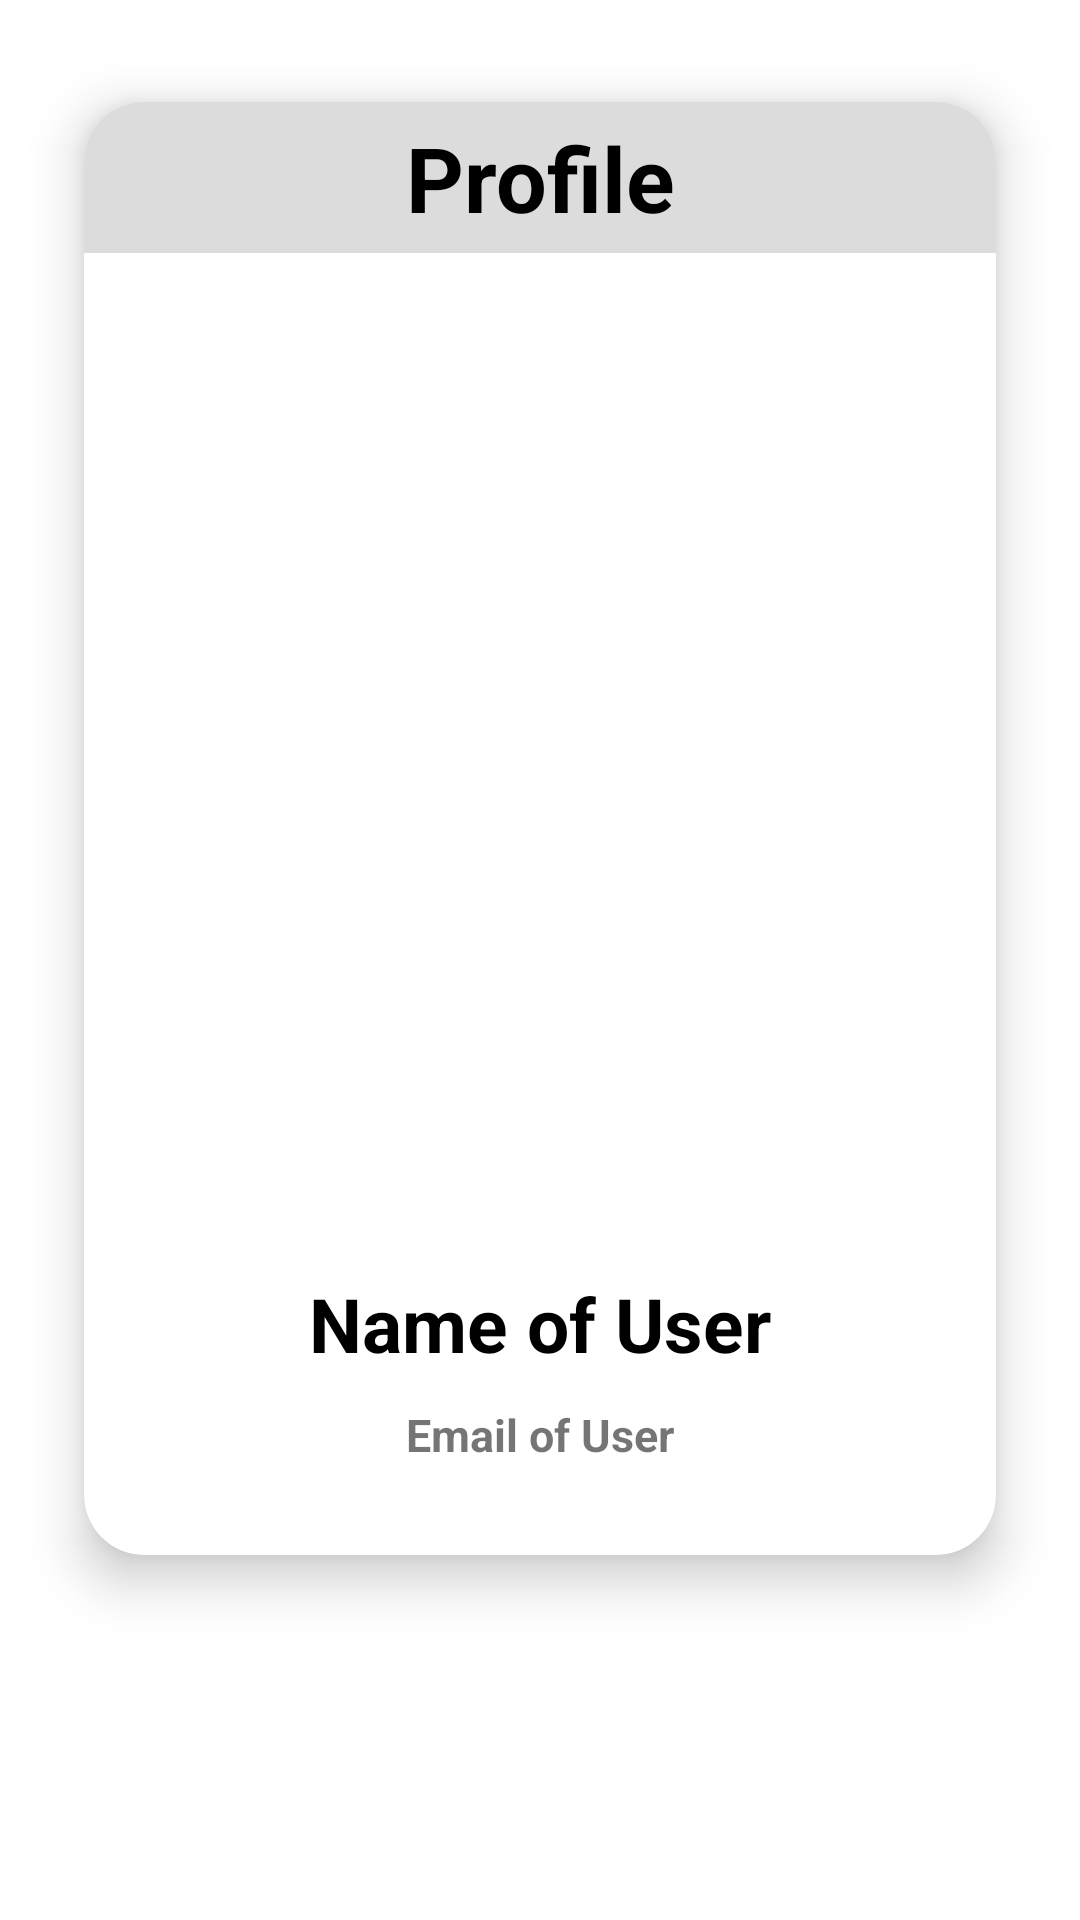

Produce the Android XML layout that renders to this screen, including the resource entries it uses.
<!-- AndroidManifest.xml: application theme Theme.AndroidPractical -->
<!-- res/layout/activity_ws_single_user.xml -->
<?xml version="1.0" encoding="utf-8"?>
<androidx.constraintlayout.widget.ConstraintLayout xmlns:android="http://schemas.android.com/apk/res/android"
    xmlns:app="http://schemas.android.com/apk/res-auto"
    xmlns:tools="http://schemas.android.com/tools"
    android:layout_width="match_parent"
    android:layout_height="match_parent"
    tools:context=".activities.WsSingleUserActivity">

    <androidx.cardview.widget.CardView
        android:id="@+id/cardView"
        android:layout_width="match_parent"
        android:layout_height="wrap_content"
        android:layout_margin="10dp"
        app:cardBackgroundColor="@color/white"
        app:cardCornerRadius="20dp"
        app:cardElevation="10dp"
        app:cardMaxElevation="12dp"
        app:cardPreventCornerOverlap="true"
        app:cardUseCompatPadding="true"
        app:layout_constraintTop_toTopOf="parent">

        <androidx.constraintlayout.widget.ConstraintLayout
            android:layout_width="match_parent"
            android:layout_height="match_parent"
            android:paddingBottom="30dp">

            <androidx.appcompat.widget.AppCompatTextView
                android:id="@+id/cardHeader"
                android:layout_width="match_parent"
                android:layout_height="wrap_content"
                android:background="@color/lightest_grey"
                android:gravity="center"
                android:text="@string/single_user_card_header_profile"
                android:textColor="@color/black"
                android:textSize="30sp"
                android:textStyle="bold"
                android:paddingVertical="5dp"
                app:layout_constraintTop_toTopOf="parent" />

            <androidx.appcompat.widget.AppCompatImageView
                android:id="@+id/ivProfilePicture"
                android:layout_width="match_parent"
                android:layout_height="250dp"
                android:layout_marginTop="50dp"
                android:src="@drawable/ic_launcher_background"
                app:layout_constraintTop_toBottomOf="@+id/cardHeader" />

            <androidx.appcompat.widget.AppCompatTextView
                android:id="@+id/tvName"
                android:layout_width="match_parent"
                android:layout_height="wrap_content"
                android:layout_marginVertical="40dp"
                android:gravity="center"
                android:text="@string/single_user_card_name_of_user"
                android:textColor="@color/black"
                android:textSize="25sp"
                android:textStyle="bold"
                app:layout_constraintTop_toBottomOf="@+id/ivProfilePicture" />

            <androidx.appcompat.widget.AppCompatTextView
                android:id="@+id/tvEmail"
                android:layout_width="match_parent"
                android:layout_height="wrap_content"
                android:layout_marginTop="10dp"
                android:gravity="center"
                android:text="@string/single_user_card_email_of_user"
                android:textSize="15sp"
                android:textStyle="bold"
                app:layout_constraintTop_toBottomOf="@+id/tvName" />

        </androidx.constraintlayout.widget.ConstraintLayout>

    </androidx.cardview.widget.CardView>

</androidx.constraintlayout.widget.ConstraintLayout>
<!-- resources referenced by this layout -->
<resources>
  <color name="black">#FF000000</color>
  <color name="lightest_grey">#DCDCDC</color>
  <color name="white">#FFFFFFFF</color>
  <string name="single_user_card_email_of_user">Email of User</string>
  <string name="single_user_card_header_profile">Profile</string>
  <string name="single_user_card_name_of_user">Name of User</string>
  <style name="Theme.AndroidPractical" parent="Theme.MaterialComponents.DayNight.DarkActionBar">
          
          <item name="colorPrimary">@color/purple_500</item>
          <item name="colorPrimaryVariant">@color/purple_700</item>
          <item name="colorOnPrimary">@color/white</item>
          
          <item name="colorSecondary">@color/teal_200</item>
          <item name="colorSecondaryVariant">@color/teal_700</item>
          <item name="colorOnSecondary">@color/black</item>
          
          <item name="android:statusBarColor" tools:targetApi="l">?attr/colorPrimaryVariant</item>
          
      </style>
  <color name="purple_500">#FF6200EE</color>
  <color name="purple_700">#FF3700B3</color>
  <color name="teal_200">#FF03DAC5</color>
  <color name="teal_700">#FF018786</color>
</resources>
